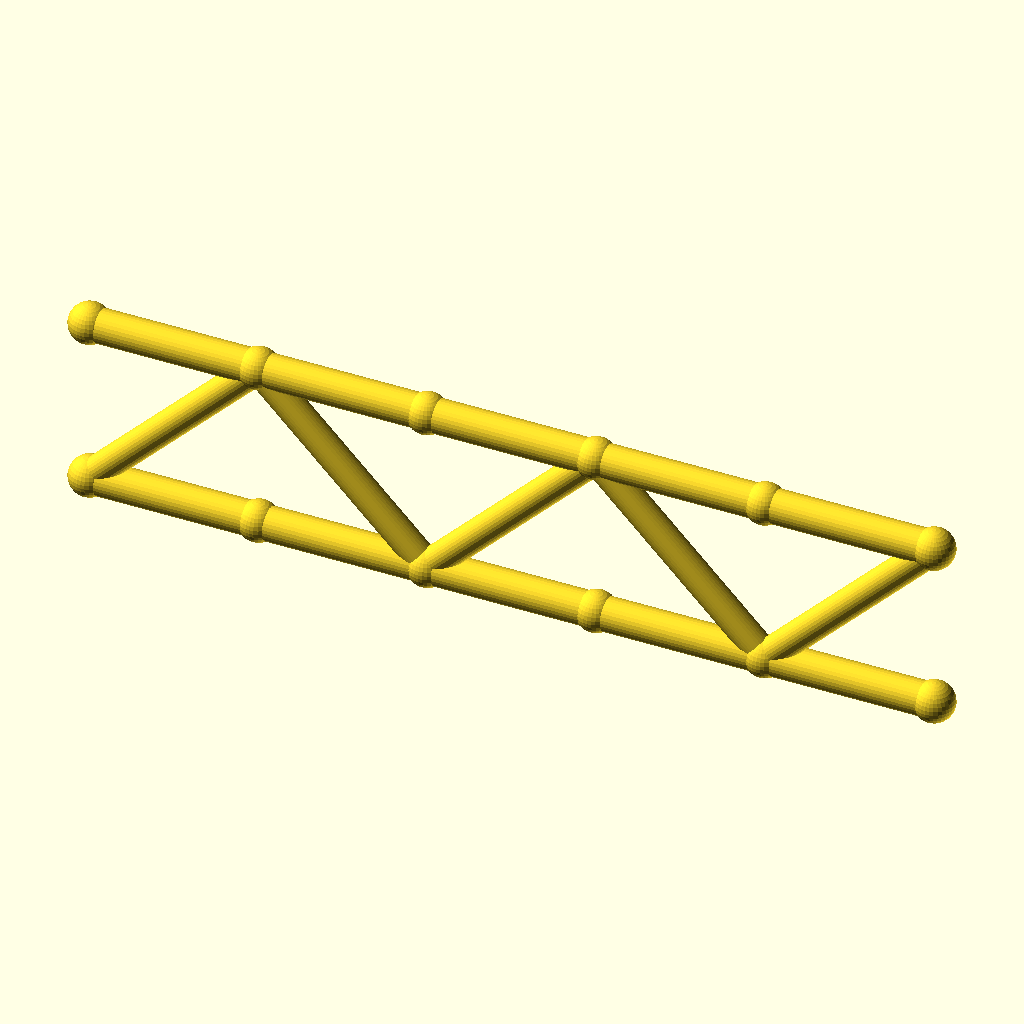
Cell 1 — every parameter at its default value.
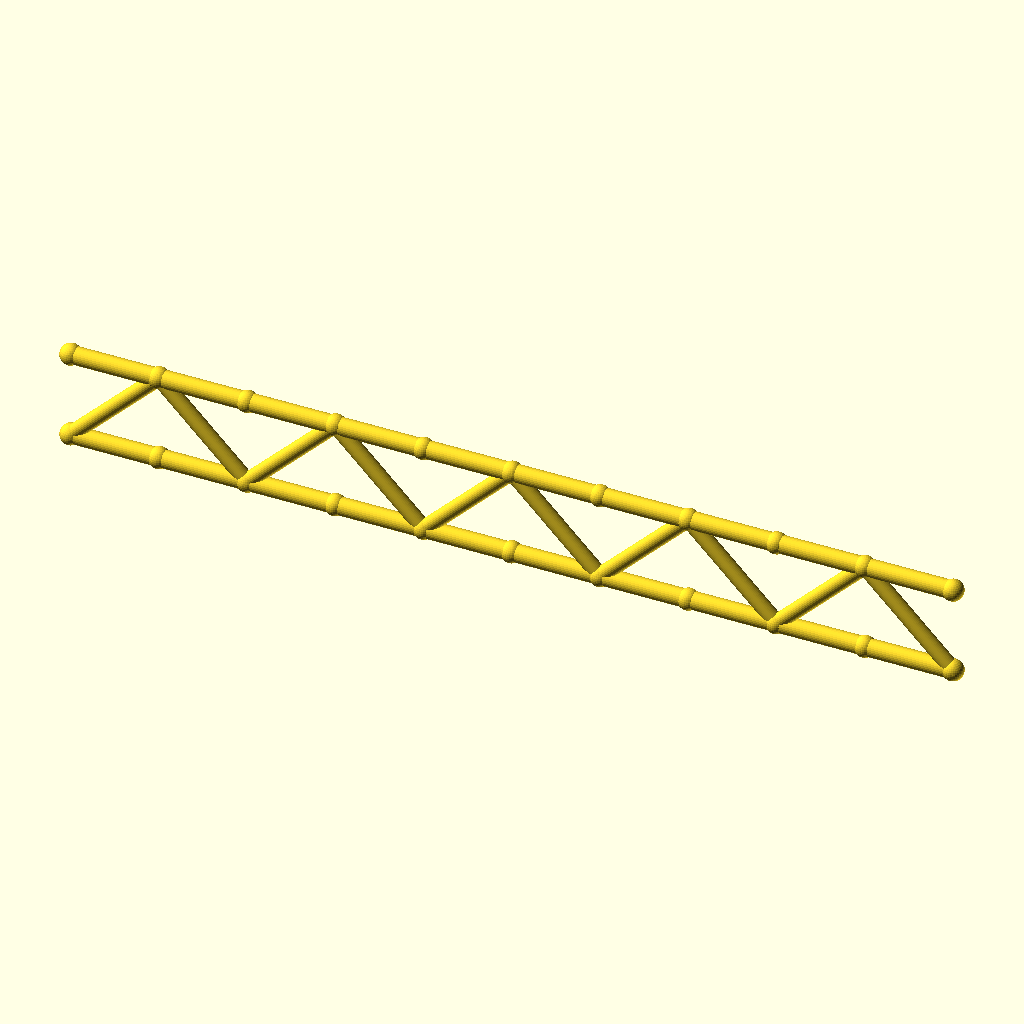
Cell 2: panels = 10 (everything else at default).
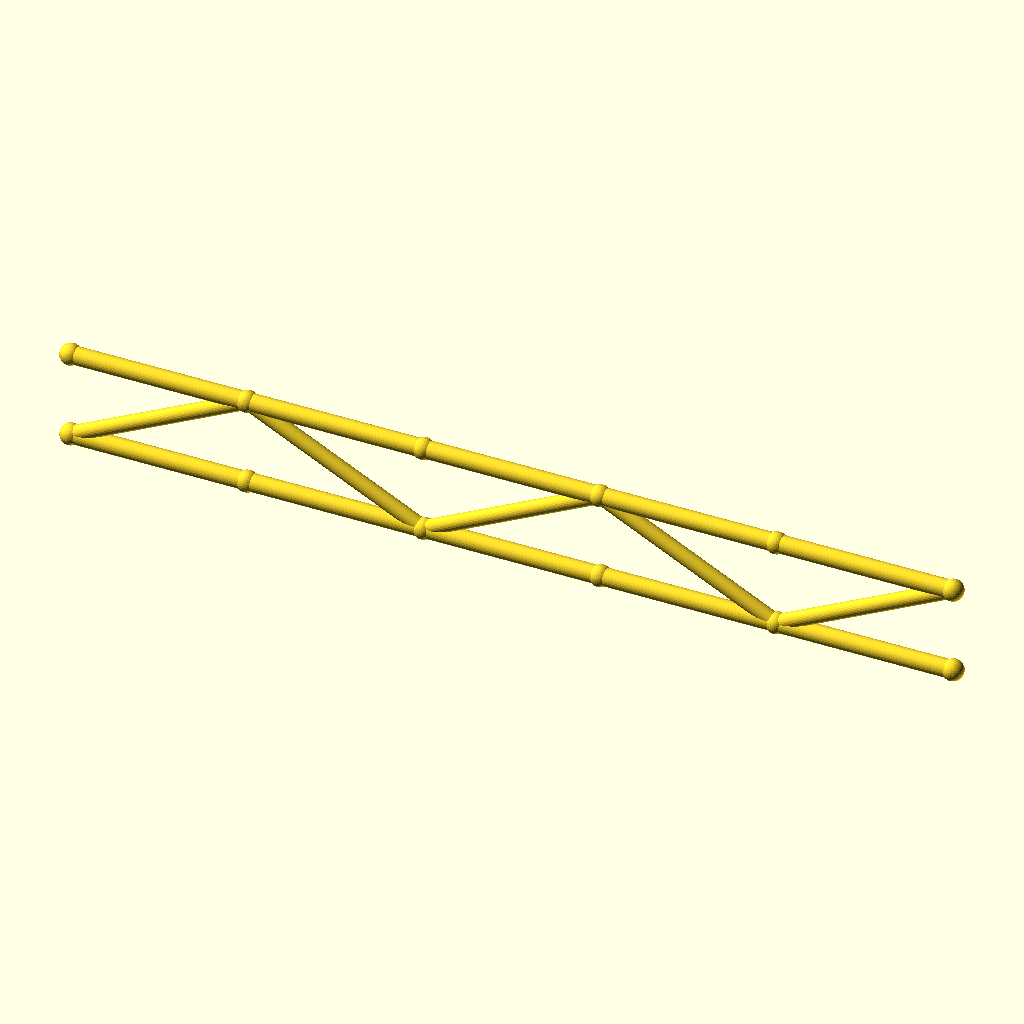
Cell 3: the same model with panel_p = 60.
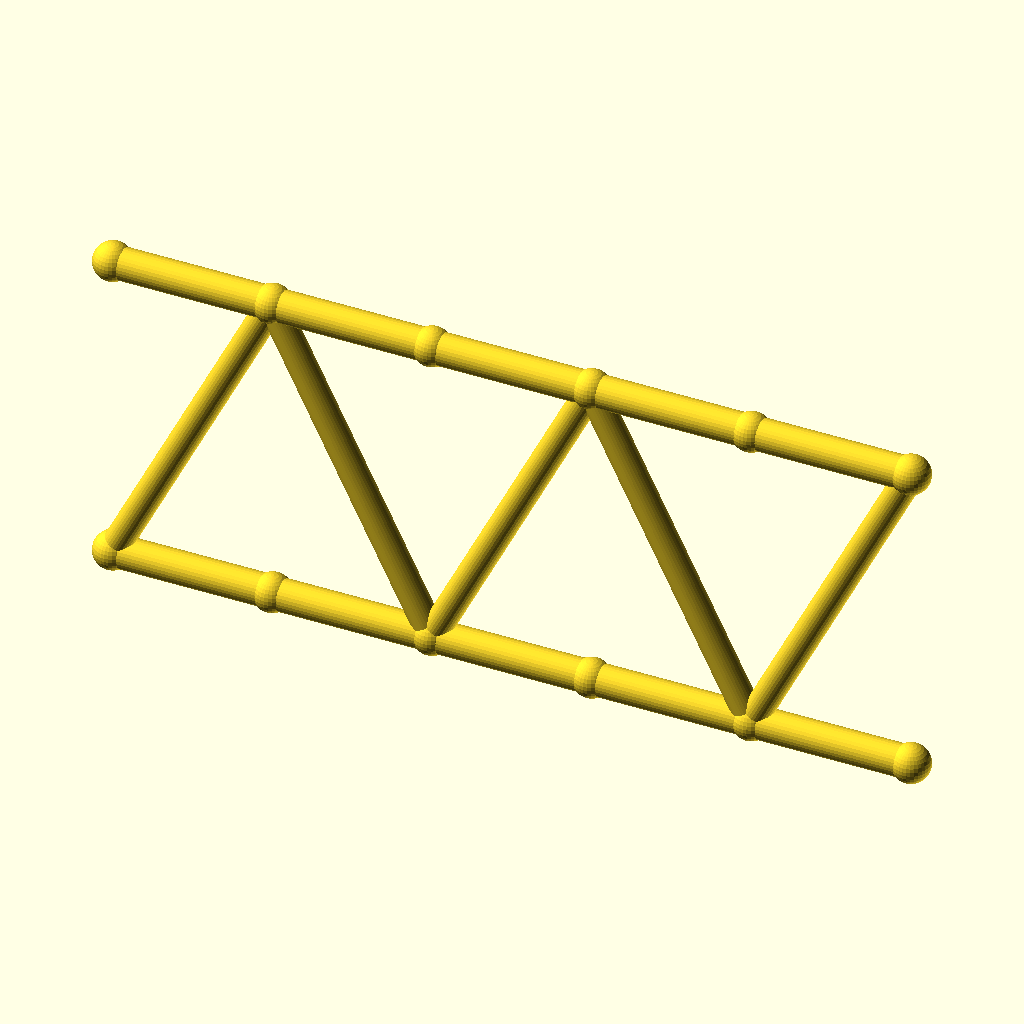
Cell 4: beam_h = 60 (everything else at default).
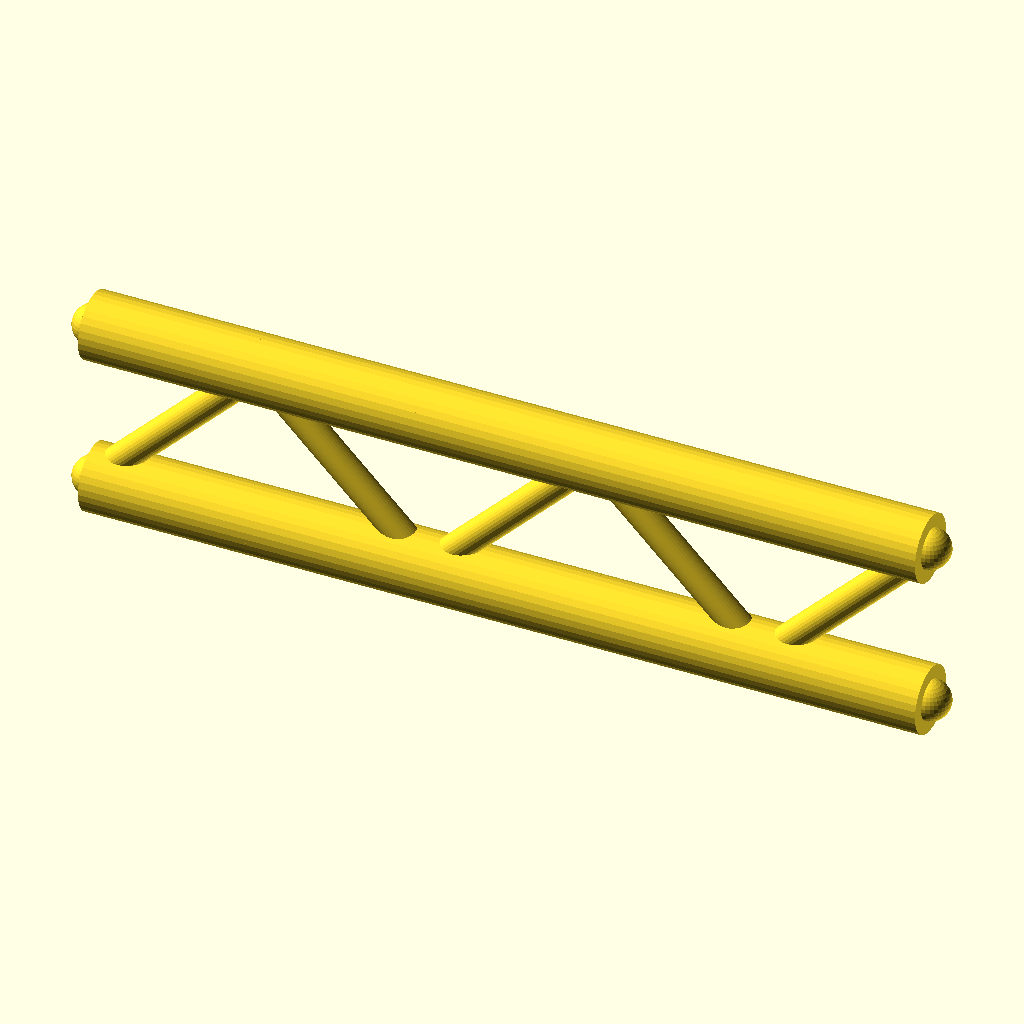
Cell 5: flange_r = 6 (everything else at default).
All cells are drawn from the same view direction (rotation 55°, 0°, 25°, orthographic, colour scheme Cornfield), but the view is re-fitted for each cell, so position and scale can differ between cells as well as the parameter.
OpenSCAD source file optional_data/data/gen2/ibeams/part_0056.scad:
$fn = 32;

// ----------------------------------------------------------------------
// Lattice I-beam: 150 mm long, 30 mm deep, 5 panels
// ----------------------------------------------------------------------

// --- parameters (mm) ---
panels = 5;               // number of web panels
panel_p = 30;             // panel length, X
length = 150;             // beam length
beam_h = 30;              // depth between the flange axes
flange_r = 3;             // flange tube radius
web_r = 2.6;              // web brace radius
joint_r = 3.6;            // joint ball radius

module member(a, b, r) {
  /* rod: cylinder from joint a to joint b */
  d = b - a;
  length = norm(d);
  translate(a) rotate([0, acos(d[2] / length), atan2(d[1], d[0])])
    cylinder(h = length, r = r);
}

module joint(p, r) {
  /* ball at the joint centre */
  translate(p) sphere(r = r);
}

bottom = [for (i = [0 : panels]) [i * panel_p, 0, 0]];
top = [for (i = [0 : panels]) [i * panel_p, 0, beam_h]];

/* flanges */
for (i = [0 : panels - 1]) {
  member(bottom[i], bottom[i + 1], flange_r);
  member(top[i], top[i + 1], flange_r);
}

/* continuous zig-zag web */
for (i = [0 : panels - 1]) {
  if (i % 2 == 0) {
    member(bottom[i], top[i + 1], web_r);
  } else {
    member(top[i], bottom[i + 1], web_r);
  }
}

/* joint balls */
for (i = [0 : panels]) {
  joint(bottom[i], joint_r);
  joint(top[i], joint_r);
}
Parameter table extracted from the source (name, type, default, range or options):
panels: number, default 5
panel_p: number, default 30
length: number, default 150
beam_h: number, default 30
flange_r: number, default 3
web_r: number, default 2.6
joint_r: number, default 3.6
